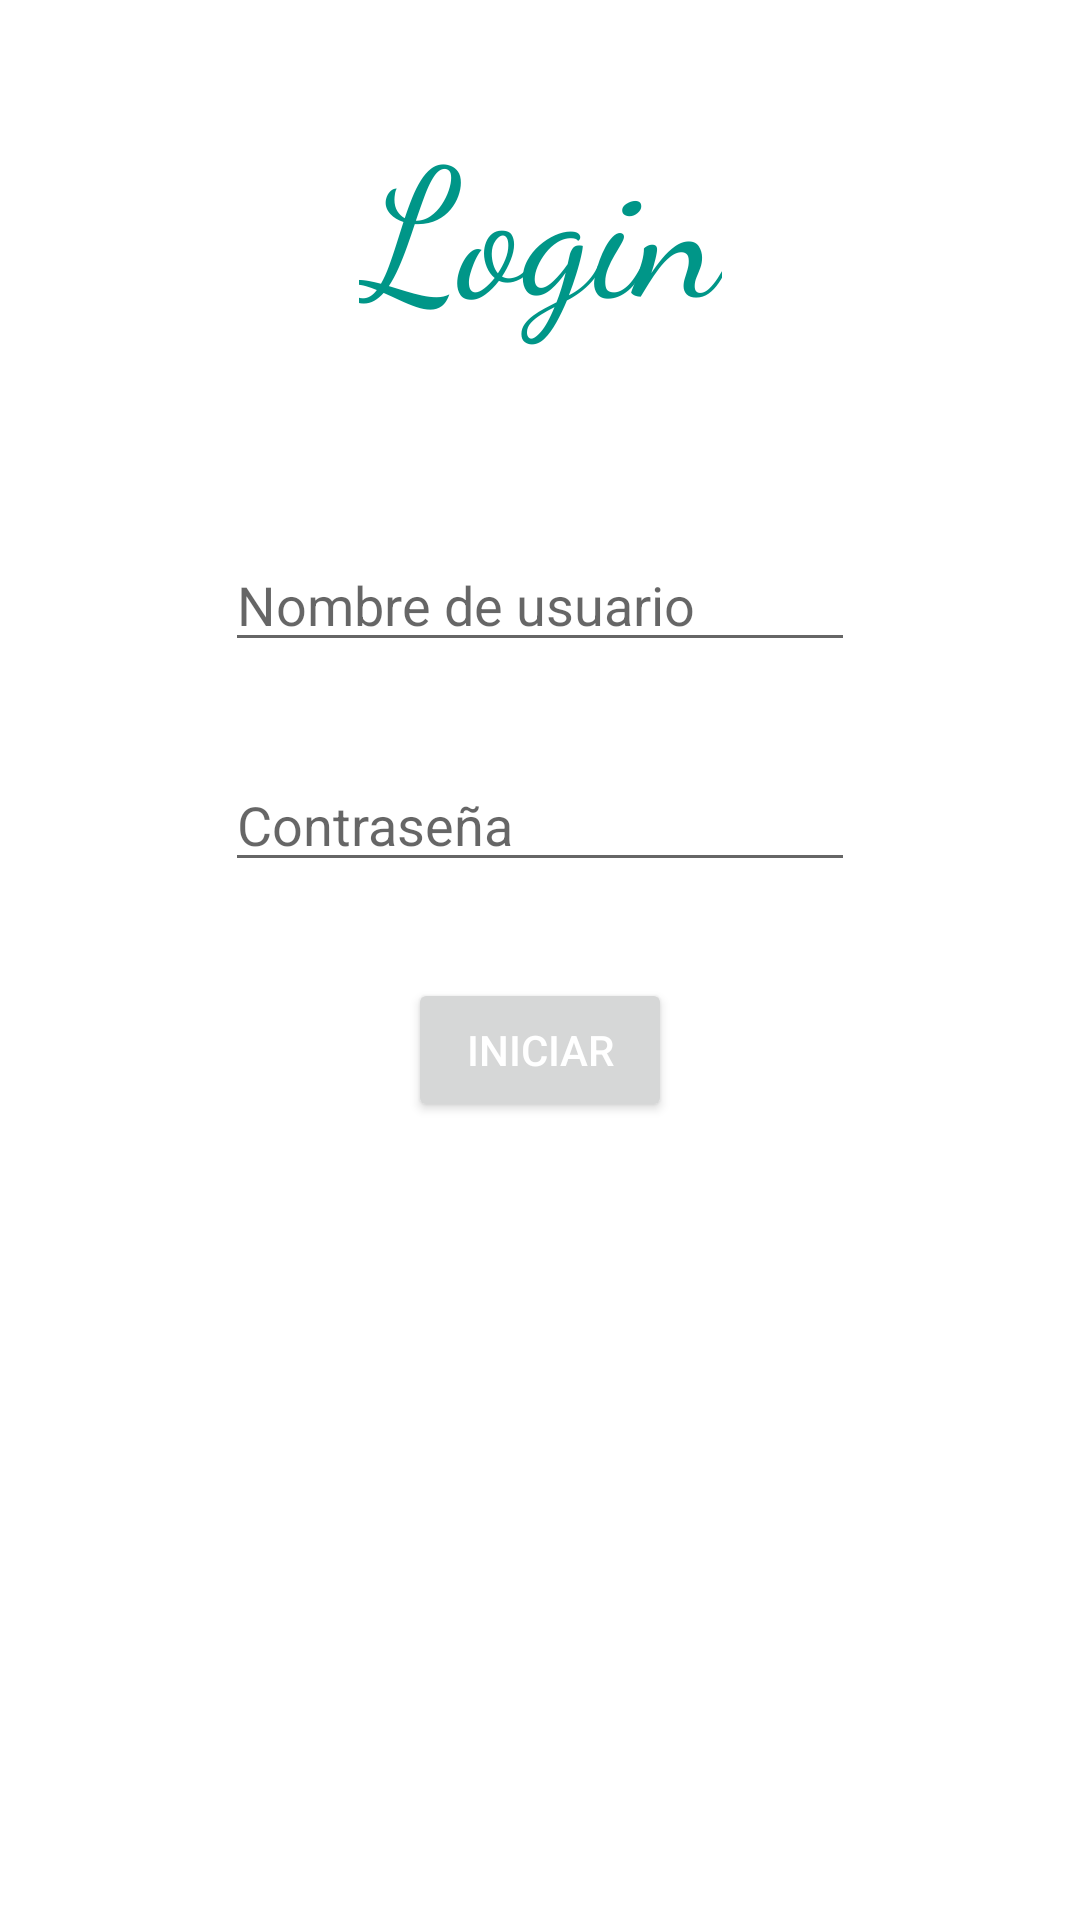

This screen was rendered from an Android layout file. Write that file and the resources it references.
<!-- AndroidManifest.xml: application theme Theme.MiPrimeraApp -->
<!-- res/layout/activity_main.xml -->
<?xml version="1.0" encoding="utf-8"?>
<androidx.constraintlayout.widget.ConstraintLayout xmlns:android="http://schemas.android.com/apk/res/android"
    xmlns:app="http://schemas.android.com/apk/res-auto"
    xmlns:tools="http://schemas.android.com/tools"
    android:layout_width="match_parent"
    android:layout_height="match_parent"
    tools:context=".MainActivity">

    <EditText
        android:id="@+id/editTextUsername"
        style="@style/Widget.AppCompat.EditText"
        android:layout_width="wrap_content"
        android:layout_height="wrap_content"
        android:layout_marginTop="64dp"
        android:ems="10"
        android:hint="@string/username"
        android:inputType="textPersonName"
        app:layout_constraintEnd_toEndOf="parent"
        app:layout_constraintStart_toStartOf="parent"
        app:layout_constraintTop_toBottomOf="@+id/textView" />

    <TextView
        android:id="@+id/textView"
        android:layout_width="wrap_content"
        android:layout_height="wrap_content"
        android:layout_marginTop="32dp"
        android:fontFamily="cursive"
        android:text="Login"
        android:textAllCaps="false"
        android:textColor="#009688"
        android:textSize="60sp"
        app:layout_constraintEnd_toEndOf="parent"
        app:layout_constraintStart_toStartOf="parent"
        app:layout_constraintTop_toTopOf="parent" />

    <EditText
        android:id="@+id/editTextPassword"
        android:layout_width="wrap_content"
        android:layout_height="wrap_content"
        android:layout_marginTop="32dp"
        android:ems="10"
        android:hint="@string/password"
        android:inputType="textPassword"
        app:layout_constraintEnd_toEndOf="parent"
        app:layout_constraintStart_toStartOf="parent"
        app:layout_constraintTop_toBottomOf="@+id/editTextUsername" />

    <Button
        android:id="@+id/buttonLogin"
        android:layout_width="wrap_content"
        android:layout_height="wrap_content"
        android:layout_marginTop="32dp"
        android:text="Iniciar"
        app:layout_constraintEnd_toEndOf="parent"
        app:layout_constraintStart_toStartOf="parent"
        app:layout_constraintTop_toBottomOf="@+id/editTextPassword" />

</androidx.constraintlayout.widget.ConstraintLayout>
<!-- resources referenced by this layout -->
<resources>
  <string name="password">Contraseña</string>
  <string name="username">Nombre de usuario</string>
  <style name="Theme.MiPrimeraApp" parent="Theme.MaterialComponents.DayNight.DarkActionBar">
          
          <item name="colorPrimary">@color/purple_500</item>
          <item name="colorPrimaryVariant">@color/background</item>
          <item name="colorOnPrimary">@color/white</item>
          
          <item name="colorSecondary">@color/teal_200</item>
          <item name="colorSecondaryVariant">@color/teal_700</item>
          <item name="colorOnSecondary">@color/black</item>
          
          <item name="android:statusBarColor" tools:targetApi="l">?attr/colorPrimaryVariant</item>
          
          <item name="android:textColor">@color/white</item>
      </style>
  <color name="purple_500">#FF5722</color>
  <color name="background">#353535</color>
  <color name="white">#FFFFFFFF</color>
  <color name="teal_200">#FF03DAC5</color>
  <color name="teal_700">#FF018786</color>
  <color name="black">#FF000000</color>
</resources>
